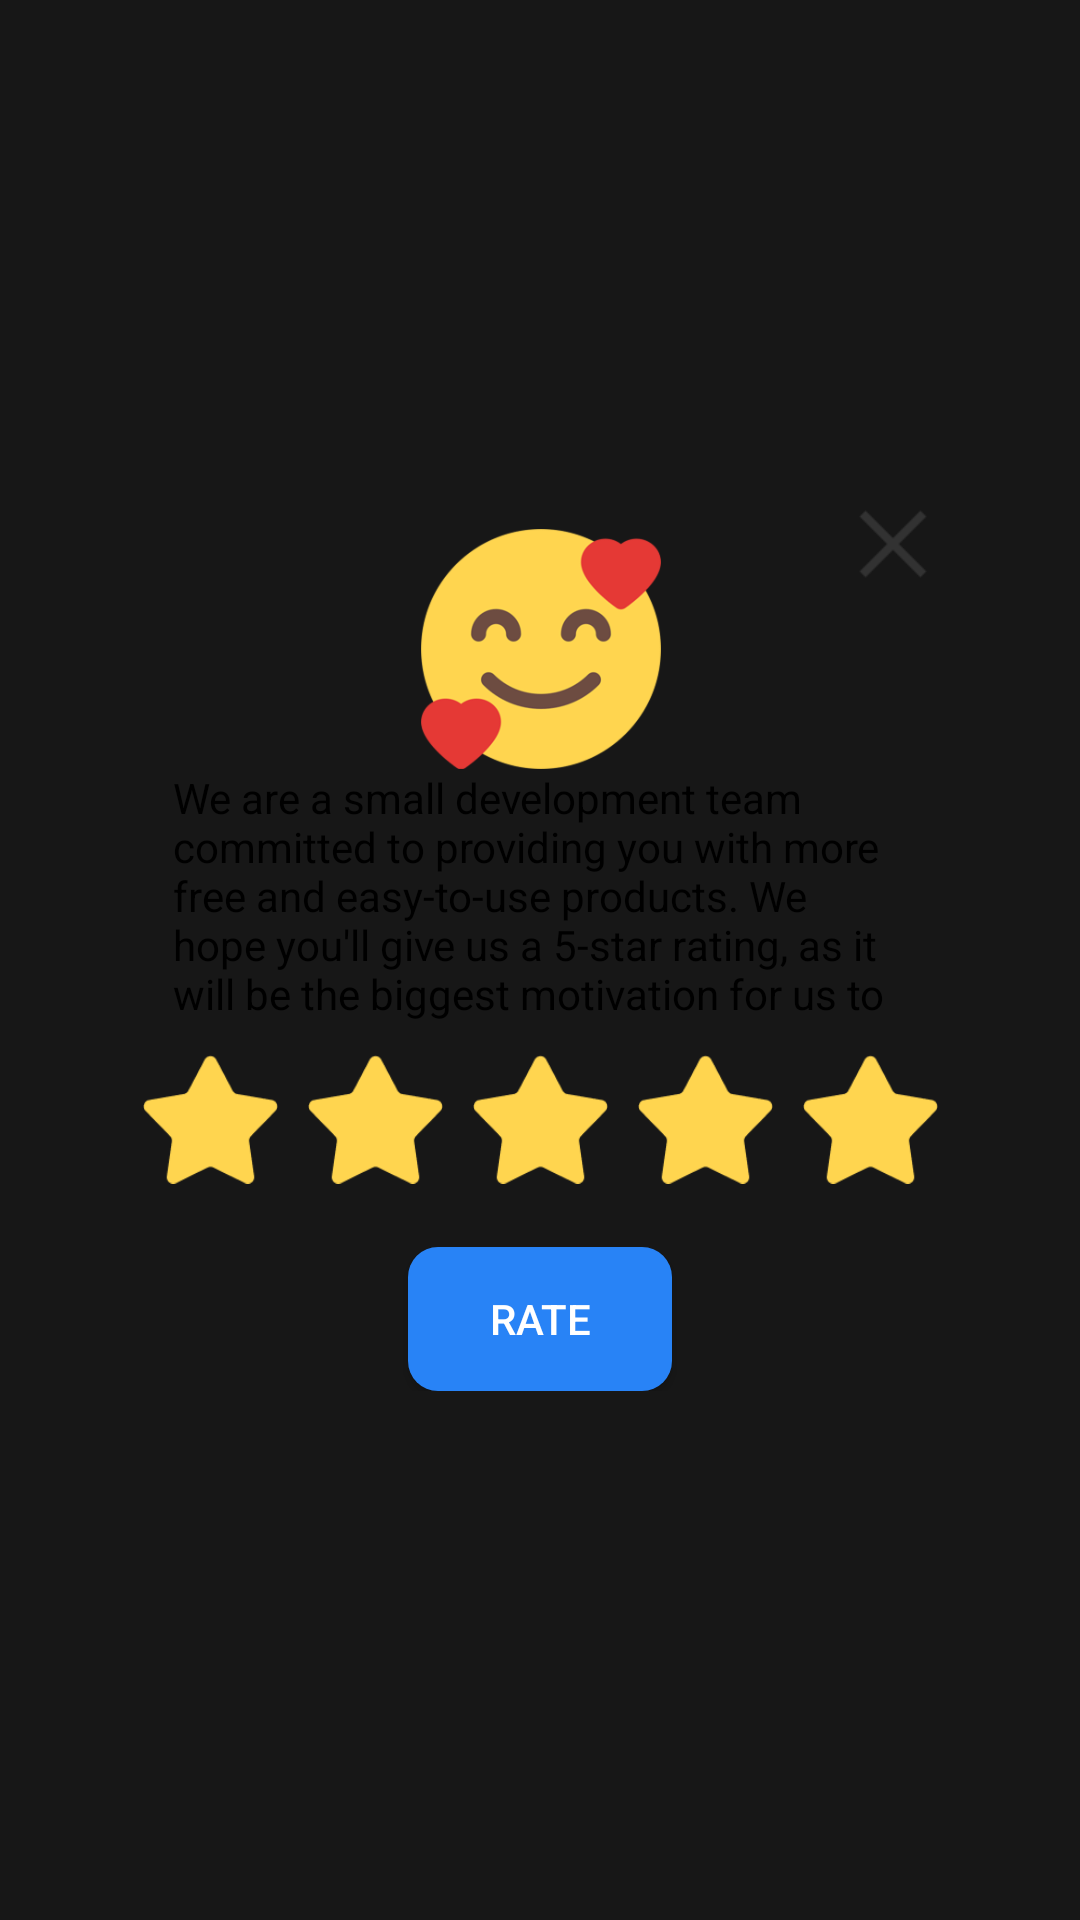

Produce the Android XML layout that renders to this screen, including the resource entries it uses.
<!-- AndroidManifest.xml: application theme Theme.Weather -->
<!-- res/layout/dialog_vote_app.xml -->
<?xml version="1.0" encoding="utf-8"?>
<androidx.constraintlayout.widget.ConstraintLayout xmlns:android="http://schemas.android.com/apk/res/android"
    xmlns:app="http://schemas.android.com/apk/res-auto"
    xmlns:tools="http://schemas.android.com/tools"
    android:id="@+id/dialog_remove_ads"
    android:layout_width="match_parent"
    android:layout_height="match_parent"
    android:layout_gravity="center"
    android:gravity="center"
    android:orientation="vertical"
    tools:ignore="InvalidId">

    <androidx.constraintlayout.widget.Guideline
        android:id="@+id/guidelineLeft"
        android:layout_width="wrap_content"
        android:layout_height="wrap_content"
        android:orientation="vertical"
        app:layout_constraintGuide_percent="0.05" />

    <androidx.constraintlayout.widget.Guideline
        android:id="@+id/guidelineRight"
        android:layout_width="wrap_content"
        android:layout_height="wrap_content"
        android:orientation="vertical"
        app:layout_constraintGuide_percent="0.95" />

    <androidx.constraintlayout.widget.ConstraintLayout
        android:layout_width="match_parent"
        android:layout_height="match_parent"
        android:background="#171717">

        <FrameLayout
            android:layout_width="wrap_content"
            android:layout_height="wrap_content"
            app:layout_constraintBottom_toBottomOf="parent"
            app:layout_constraintEnd_toEndOf="parent"
            app:layout_constraintStart_toStartOf="parent"
            app:layout_constraintTop_toTopOf="parent">

            <LinearLayout
                android:layout_width="wrap_content"
                android:layout_height="wrap_content"
                android:background="@drawable/background_border_white"
                android:maxWidth="500dp"
                android:orientation="vertical"
                app:layout_constraintBottom_toBottomOf="parent"
                app:layout_constraintEnd_toEndOf="@id/guidelineRight"
                app:layout_constraintStart_toStartOf="@id/guidelineLeft"
                app:layout_constraintTop_toTopOf="parent">

                <androidx.constraintlayout.widget.ConstraintLayout
                    android:layout_width="match_parent"
                    android:layout_height="wrap_content">

                    <ImageView
                        android:id="@+id/img_vip"
                        android:layout_width="100dp"
                        android:layout_height="100dp"
                        android:paddingTop="20dp"
                        android:src="@drawable/icon_vote"
                        app:layout_constraintBottom_toBottomOf="parent"
                        app:layout_constraintEnd_toEndOf="parent"
                        app:layout_constraintStart_toStartOf="parent"
                        app:layout_constraintTop_toTopOf="parent" />

                    <ImageView
                        android:id="@+id/btn_back"
                        android:layout_width="30dp"
                        android:layout_height="30dp"
                        android:layout_marginTop="10dp"
                        android:layout_marginEnd="10dp"
                        android:src="@drawable/icon_btn_close_x"
                        android:tint="#323232"
                        app:layout_constraintEnd_toEndOf="parent"
                        app:layout_constraintTop_toTopOf="parent"
                        tools:ignore="UseAppTint" />
                </androidx.constraintlayout.widget.ConstraintLayout>


                <TextView
                    android:layout_width="match_parent"
                    android:layout_height="wrap_content"
                    android:layout_marginStart="20dp"
                    android:layout_marginEnd="20dp"
                    android:text="@string/string85"
                    android:textColor="@color/black" />

                <LinearLayout
                    android:id="@+id/contain_star"
                    android:layout_width="wrap_content"
                    android:layout_height="wrap_content"
                    android:layout_marginTop="@dimen/widget_size_10"
                    android:orientation="horizontal"
                    android:paddingStart="@dimen/widget_size_10"
                    android:paddingEnd="@dimen/widget_size_10">

                    <ImageView
                        android:layout_width="@dimen/widget_size_45"
                        android:layout_height="@dimen/widget_size_45"
                        android:src="@drawable/star_light" />

                    <ImageView
                        android:layout_width="@dimen/widget_size_45"
                        android:layout_height="@dimen/widget_size_45"
                        android:layout_marginStart="@dimen/widget_size_10"
                        android:src="@drawable/star_light" />

                    <ImageView
                        android:layout_width="@dimen/widget_size_45"
                        android:layout_height="@dimen/widget_size_45"
                        android:layout_marginStart="@dimen/widget_size_10"
                        android:src="@drawable/star_light" />

                    <ImageView
                        android:layout_width="@dimen/widget_size_45"
                        android:layout_height="@dimen/widget_size_45"
                        android:layout_marginStart="@dimen/widget_size_10"
                        android:src="@drawable/star_light" />

                    <ImageView
                        android:layout_width="@dimen/widget_size_45"
                        android:layout_height="@dimen/widget_size_45"
                        android:layout_marginStart="@dimen/widget_size_10"
                        android:src="@drawable/star_light" />
                </LinearLayout>

                <LinearLayout
                    android:layout_width="match_parent"
                    android:layout_height="wrap_content"
                    android:gravity="center"
                    android:paddingTop="20dp"
                    android:paddingBottom="20dp">

                    <Button
                        android:id="@+id/btn_accept_vote"
                        android:layout_width="wrap_content"
                        android:layout_height="wrap_content"
                        android:background="@drawable/background_btn_blue"
                        android:text="@string/string86"
                        app:backgroundTint="@null" />

                </LinearLayout>
            </LinearLayout>
        </FrameLayout>
    </androidx.constraintlayout.widget.ConstraintLayout>
</androidx.constraintlayout.widget.ConstraintLayout>
<!-- resources referenced by this layout -->
<resources>
  <color name="black">#FF000000</color>
  <dimen name="widget_size_10">30dp</dimen>
  <dimen name="widget_size_45">135dp</dimen>
  <!-- drawable background_btn_blue (drawable) -->
  <?xml version="1.0" encoding="utf-8"?>
  <shape xmlns:android="http://schemas.android.com/apk/res/android">
      <corners android:radius="10dp" />
      <solid android:color="#2883f6" />
  </shape>
  <!-- drawable icon_btn_close_x: png bitmap (drawable, 392 bytes) -->
  <!-- drawable icon_vote: png bitmap (drawable, 20214 bytes) -->
  <!-- drawable star_light: png bitmap (drawable, 1964 bytes) -->
  <string name="string85">We are a small development team committed to providing you with more free and easy-to-use products. We hope you\'ll give us a 5-star rating, as it will be the biggest motivation for us to keep improving the quality!</string>
  <string name="string86">Rate</string>
  <style name="Theme.Weather" parent="Base.Theme.Weather" />
  <style name="Base.Theme.Weather" parent="Theme.Material3.DayNight.NoActionBar">
          
          
          <item name="android:textColor">@android:color/white</item>
          <item name="android:fitsSystemWindows">false</item>
      </style>
</resources>
